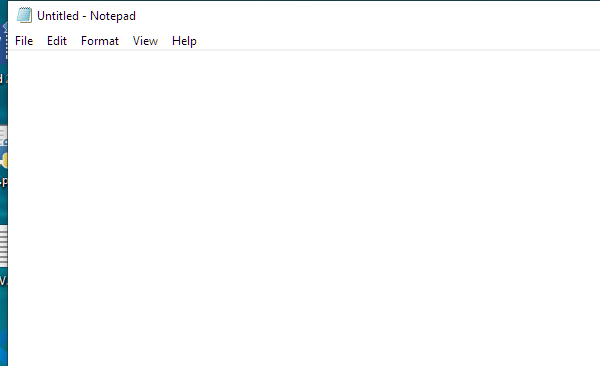
Workflow: Main

Step 1: Open Application 'notepad.exe Untitled' on the element in window '* - Notepad' (notepad.exe)

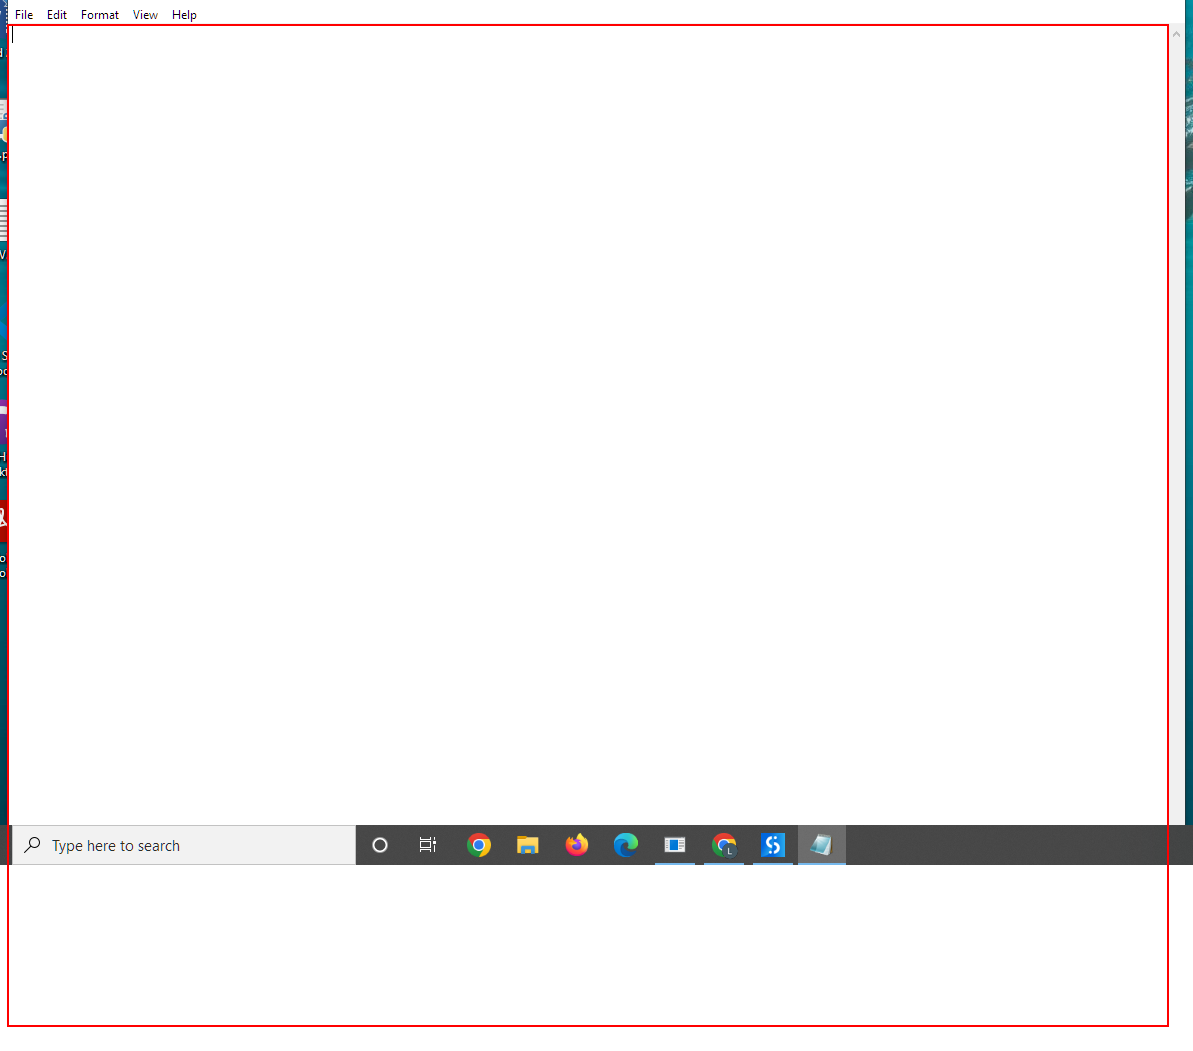
Step 2: type "Automation makes life easier" into the editable text 'Text Editor'

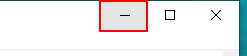
Step 3: click on the push button 'Minimize'

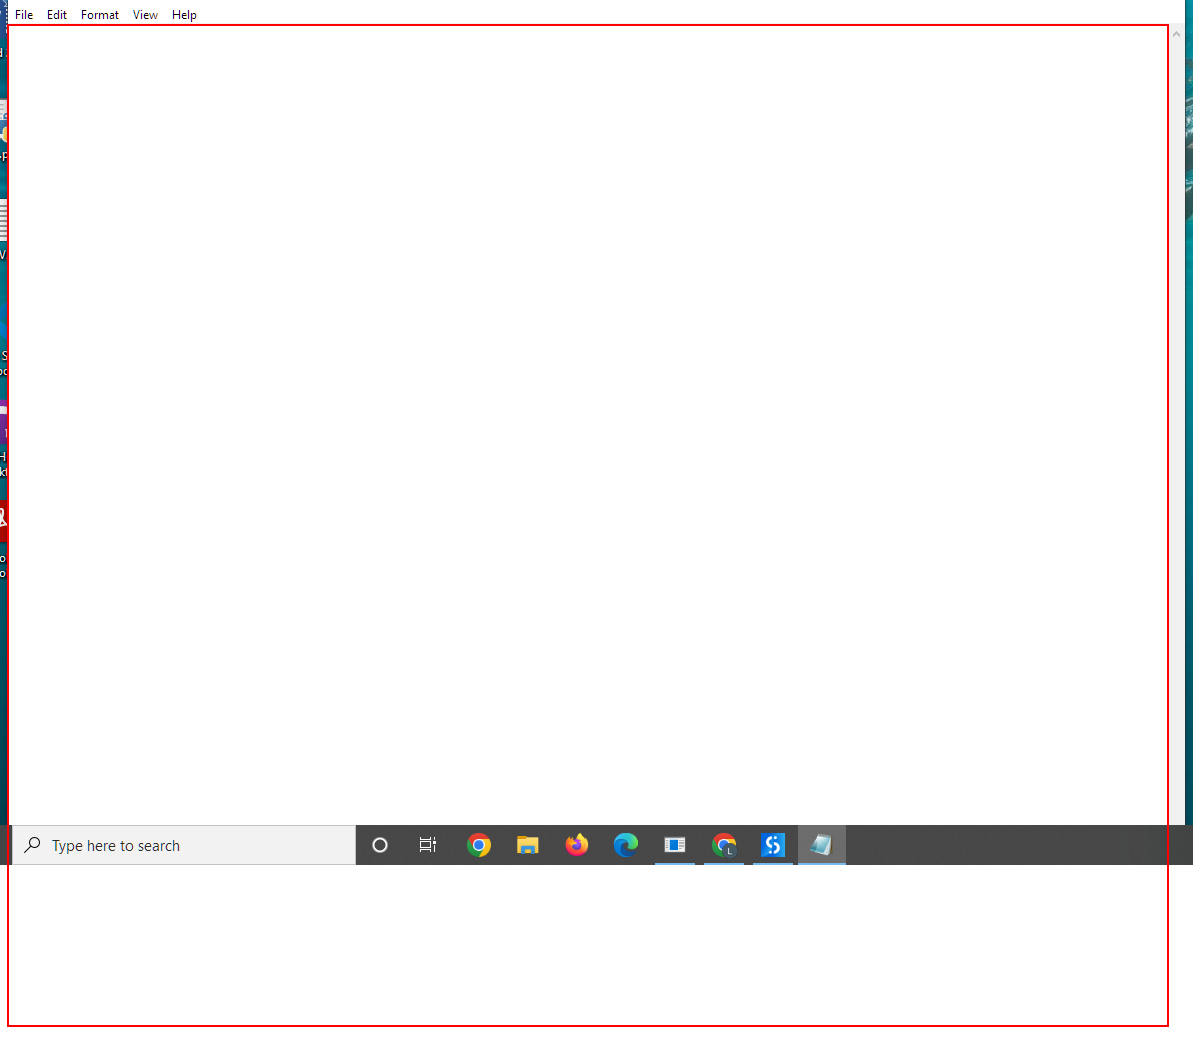
Step 4: type "[k(enter)]Welcome To the New world Of automation." into the editable text 'Text Editor'

Step 5: type a value into the editable text 'Text Editor' (same screen as step 4)

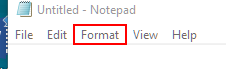
Step 6: click on the menu item 'Format'

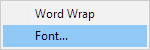
Step 7: Attach Window 'notepad.exe' on the element (notepad.exe)

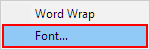
Step 8: click

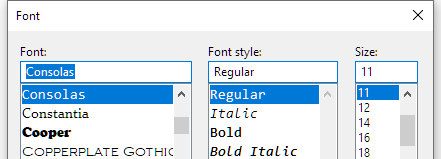
Step 9: Attach Window - Font Window on the dialog in window 'Font' (notepad.exe)

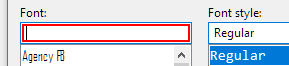
Step 10: type "Times New Roman"

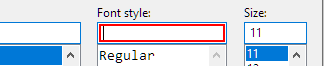
Step 11: type "Italic"

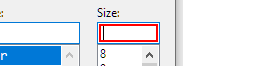
Step 12: get-text

Step 13: type "[(CInt(FontSize)+ 5).ToString]" (same screen as step 12)